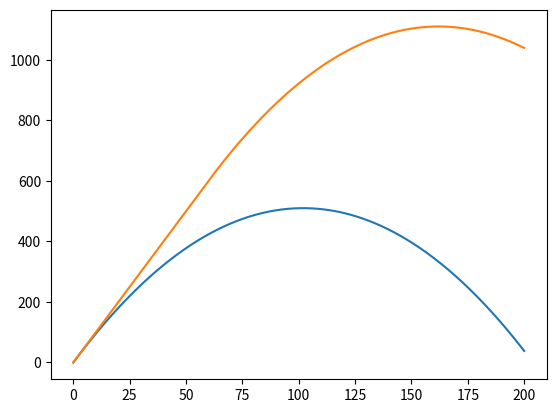

The script that saved this image:
import math
from matplotlib import pyplot as pp
import numpy as np

MODEL_G = 9.81
MODEL_DT = 0.001

class Body:
    def __init__(self, x, y, vx, vy):

        self.x = x
        self.y = y
        self.vx = vx
        self.vy = vy

        self.trajectory_x = []
        self.trajectory_y = []

    def advance(self):

        self.trajectory_x.append(self.x)
        self.trajectory_y.append(self.y)

        self.x += self.vx * MODEL_DT
        self.y += self.vy * MODEL_DT
        self.vy -= MODEL_G * MODEL_DT

class Rocket(Body):
    def __init__(self, x, y, mass_rock, mass_oil, ux, uy, dm,):

        super().__init__(x, y, 10, 100)

        self.mass_rock = mass_rock
        self.mass_oil = mass_oil
        self.ux = ux
        self.uy = uy
        self.dm = dm
        self.M = mass_rock + mass_oil

    def advance(self):
        super().advance()
        if self.mass_oil > 0:
            self.M += self.dm * MODEL_DT
            self.mass_oil += self.dm * MODEL_DT
            if MODEL_DT * MODEL_G <= -((self.uy * self.dm) / (self.M)) * MODEL_DT:
                self.vx += -((self.ux * self.dm) / (self.M)) * MODEL_DT
                self.vy += -((self.uy * self.dm) / (self.M)) * MODEL_DT
            else:
                self.vy += MODEL_DT * MODEL_G 
           
b = Body(0, 0, 10, 100)
r = Rocket(0, 0, 1, 15, 1, 1, -2.5)

bodies = [b, r]

for t in np.arange(0, 20, MODEL_DT):
    for b in bodies:
        b.advance()

for b in bodies:
    pp.plot(b.trajectory_x, b.trajectory_y)
pp.show()